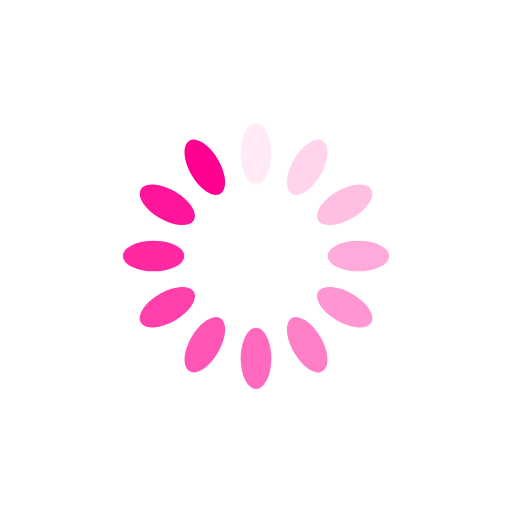
t = 0.00 s
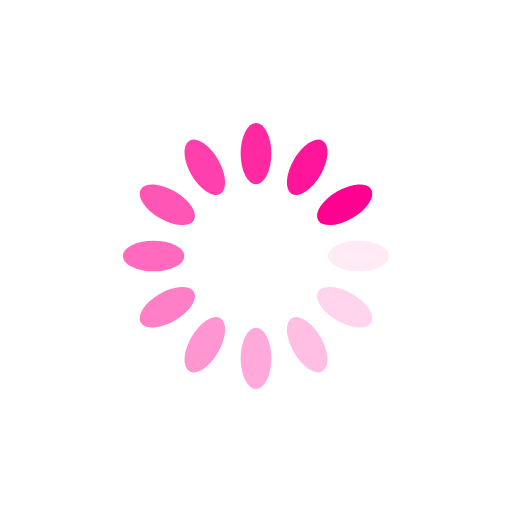
t = 0.25 s
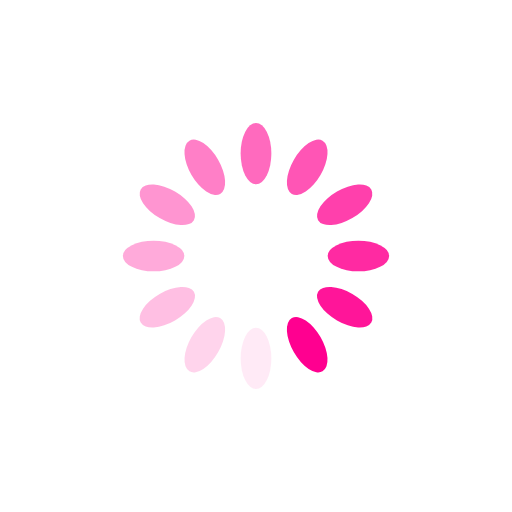
t = 0.50 s
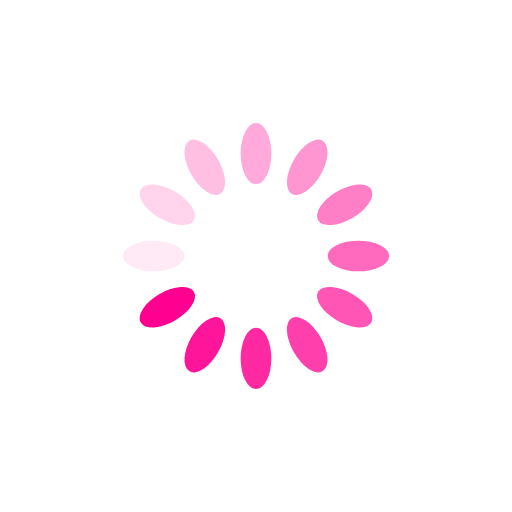
t = 0.75 s

The animated SVG that drew these frames (rendered in a browser with its animation timeline set to each time). Animation: 12 SMIL elements (animate=12); one cycle of 1.00 s, repeats indefinitely.

<?xml version="1.0" encoding="utf-8"?>
<svg xmlns="http://www.w3.org/2000/svg" xmlns:xlink="http://www.w3.org/1999/xlink" style="margin: auto; background: rgba(255, 255, 255, 0); display: block; shape-rendering: auto;" width="200px" height="200px" viewBox="0 0 100 100" preserveAspectRatio="xMidYMid">
<g transform="rotate(0 50 50)">
  <rect x="47" y="24" rx="3" ry="6" width="6" height="12" fill="#ff0090">
    <animate attributeName="opacity" values="1;0" keyTimes="0;1" dur="1s" begin="-0.9166666666666666s" repeatCount="indefinite"></animate>
  </rect>
</g><g transform="rotate(30 50 50)">
  <rect x="47" y="24" rx="3" ry="6" width="6" height="12" fill="#ff0090">
    <animate attributeName="opacity" values="1;0" keyTimes="0;1" dur="1s" begin="-0.8333333333333334s" repeatCount="indefinite"></animate>
  </rect>
</g><g transform="rotate(60 50 50)">
  <rect x="47" y="24" rx="3" ry="6" width="6" height="12" fill="#ff0090">
    <animate attributeName="opacity" values="1;0" keyTimes="0;1" dur="1s" begin="-0.75s" repeatCount="indefinite"></animate>
  </rect>
</g><g transform="rotate(90 50 50)">
  <rect x="47" y="24" rx="3" ry="6" width="6" height="12" fill="#ff0090">
    <animate attributeName="opacity" values="1;0" keyTimes="0;1" dur="1s" begin="-0.6666666666666666s" repeatCount="indefinite"></animate>
  </rect>
</g><g transform="rotate(120 50 50)">
  <rect x="47" y="24" rx="3" ry="6" width="6" height="12" fill="#ff0090">
    <animate attributeName="opacity" values="1;0" keyTimes="0;1" dur="1s" begin="-0.5833333333333334s" repeatCount="indefinite"></animate>
  </rect>
</g><g transform="rotate(150 50 50)">
  <rect x="47" y="24" rx="3" ry="6" width="6" height="12" fill="#ff0090">
    <animate attributeName="opacity" values="1;0" keyTimes="0;1" dur="1s" begin="-0.5s" repeatCount="indefinite"></animate>
  </rect>
</g><g transform="rotate(180 50 50)">
  <rect x="47" y="24" rx="3" ry="6" width="6" height="12" fill="#ff0090">
    <animate attributeName="opacity" values="1;0" keyTimes="0;1" dur="1s" begin="-0.4166666666666667s" repeatCount="indefinite"></animate>
  </rect>
</g><g transform="rotate(210 50 50)">
  <rect x="47" y="24" rx="3" ry="6" width="6" height="12" fill="#ff0090">
    <animate attributeName="opacity" values="1;0" keyTimes="0;1" dur="1s" begin="-0.3333333333333333s" repeatCount="indefinite"></animate>
  </rect>
</g><g transform="rotate(240 50 50)">
  <rect x="47" y="24" rx="3" ry="6" width="6" height="12" fill="#ff0090">
    <animate attributeName="opacity" values="1;0" keyTimes="0;1" dur="1s" begin="-0.25s" repeatCount="indefinite"></animate>
  </rect>
</g><g transform="rotate(270 50 50)">
  <rect x="47" y="24" rx="3" ry="6" width="6" height="12" fill="#ff0090">
    <animate attributeName="opacity" values="1;0" keyTimes="0;1" dur="1s" begin="-0.16666666666666666s" repeatCount="indefinite"></animate>
  </rect>
</g><g transform="rotate(300 50 50)">
  <rect x="47" y="24" rx="3" ry="6" width="6" height="12" fill="#ff0090">
    <animate attributeName="opacity" values="1;0" keyTimes="0;1" dur="1s" begin="-0.08333333333333333s" repeatCount="indefinite"></animate>
  </rect>
</g><g transform="rotate(330 50 50)">
  <rect x="47" y="24" rx="3" ry="6" width="6" height="12" fill="#ff0090">
    <animate attributeName="opacity" values="1;0" keyTimes="0;1" dur="1s" begin="0s" repeatCount="indefinite"></animate>
  </rect>
</g>
<!-- [ldio] generated by https://loading.io/ --></svg>